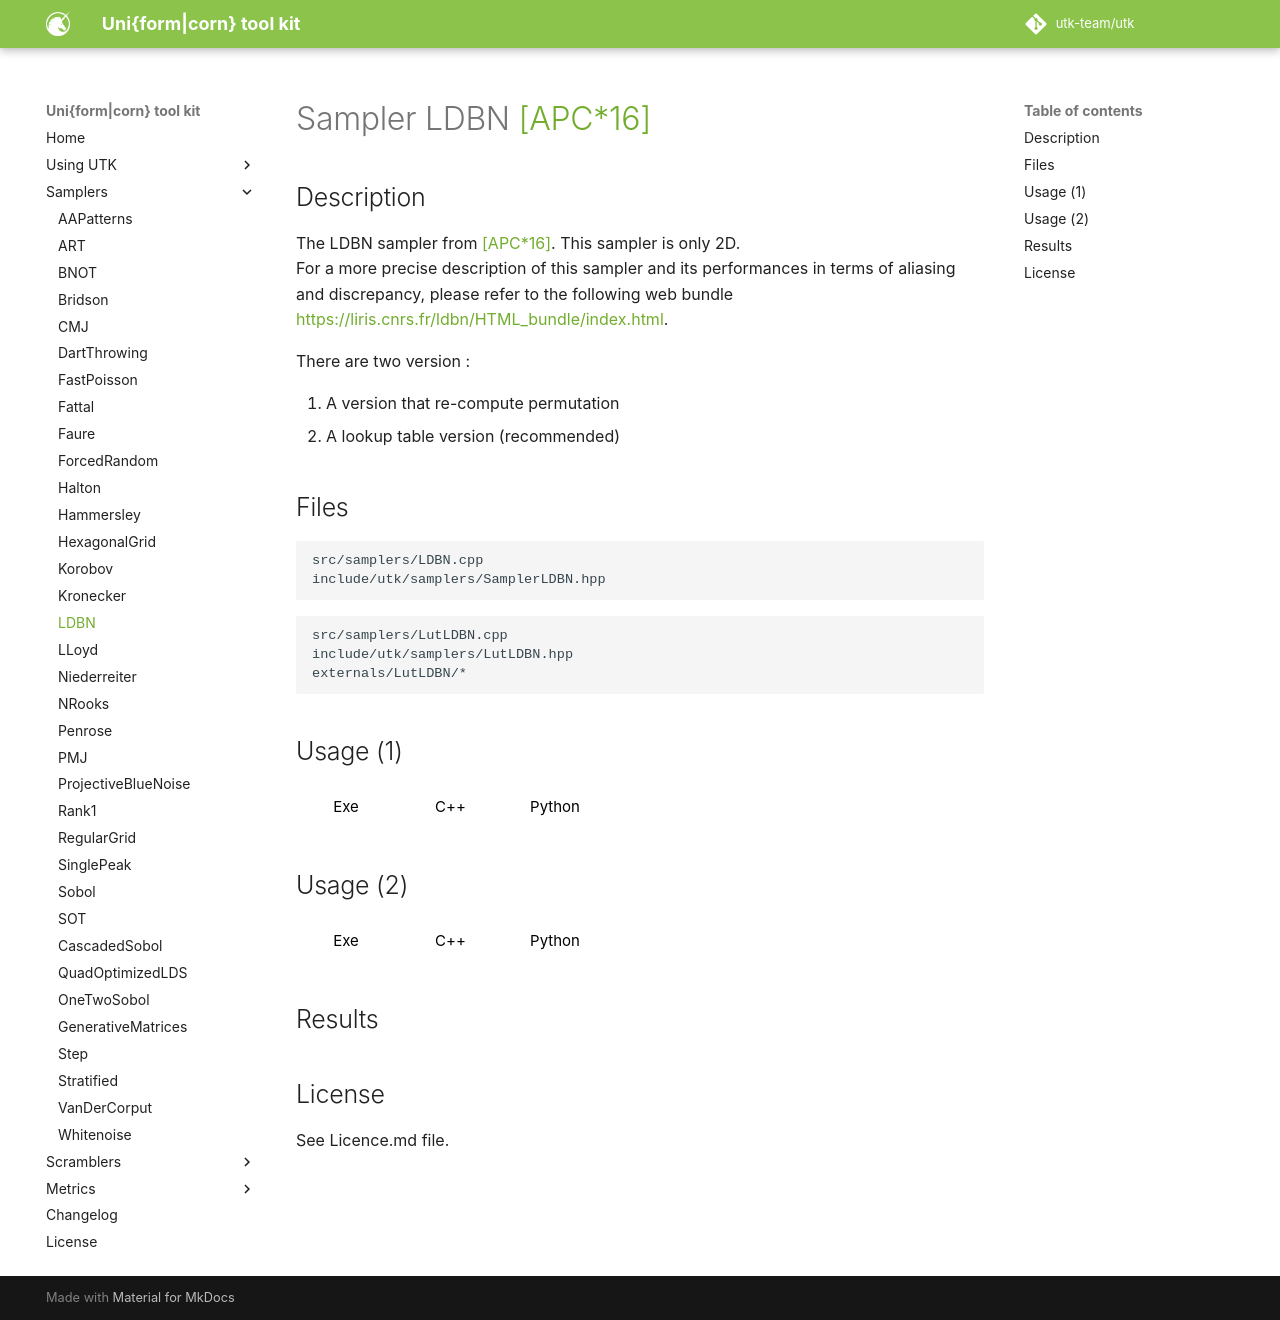

repository: utk-team/utk · page: samplers/LDBN/index.html · generator: mkdocs

# Sampler LDBN [[APC*16]](https://liris.cnrs.fr/ldbn/)

## Description

The LDBN sampler from [[APC*16]](https://liris.cnrs.fr/ldbn). This sampler is only 2D.  
For a more precise description of this sampler and its performances in terms of aliasing and discrepancy, please refer to the following web bundle [https://liris.cnrs.fr/ldbn/HTML_bundle/index.html](https://liris.cnrs.fr/ldbn/HTML_bundle/index.html).

There are two version : 

1. A version that re-compute permutation
2. A lookup table version (recommended)

## Files

```
src/samplers/LDBN.cpp  
include/utk/samplers/SamplerLDBN.hpp
```

```
src/samplers/LutLDBN.cpp  
include/utk/samplers/LutLDBN.hpp
externals/LutLDBN/*
```

## Usage (1)

<button class="tablink exebutton" onclick="openCode('exe', this)" markdown="1">Exe</button> 
<button class="tablink cppbutton" onclick="openCode('cpp', this)" markdown="1">C++</button> 
<button class="tablink pybutton" onclick="openCode('py', this)" markdown="1">Python</button> 
<br/>
  

<div class="exe tabcontent">

```bash
LDBN sampler
Usage: ./LDBN [OPTIONS]

Options:
  -h,--help                   Print this help message and exit
  -n UINT REQUIRED            Number of points
  -d UINT                     UNUSED ! Here for compatibility with others.
  -s,--seed UINT              Seed (unspecified means 'random')
  -m UINT [1]                 Number of pointsets
  -o,--out TEXT [out.dat]     Output file (format). {i} splits outputs in multiple files and token is replaced by index.
  --tilesize UINT [128]       Tile size. WARNING: Other values than 128 might not be properly supported for random generation.
  --tileFile TEXT             File containing tiles. If empty a new one will be generated on the fly. Tilesize must be set accordingly.
  --silent                    Silence UTK logs
```

</div>

<div class="cpp tabcontent">

```  cpp
#include <utk/utils/PointsetIO.hpp>
#include <utk/utils/Pointset.hpp>
#include <utk/samplers/SamplerLDBN.hpp>

int main()
{
    utk::Pointset<double> pts;

    utk::SamplerLDBN ldbn;
    ldbn.setPermutFile("a file");
    ldbn.setTileSize(128);
    ldbn.setRandomSeed(/* empty means random, can also pass a number */);

    // Check for no errors
    if (ldbn.generateSamples(pts, 1024 /* Number of points, must be a squared */))
    {
        write_text_pointset("ldbn.dat", pts);
    }
}
```  

</div>

<div class="py tabcontent">

``` python
# No pyutk version supported
```  

</div>

## Usage (2)

<button class="tablink exebutton" onclick="openCode('exe', this)" markdown="1">Exe</button> 
<button class="tablink cppbutton" onclick="openCode('cpp', this)" markdown="1">C++</button> 
<button class="tablink pybutton" onclick="openCode('py', this)" markdown="1">Python</button> 
<br/>
  

<div class="exe tabcontent">

```bash
LDBN(Lut) sampler
Usage: ./LutLDBN [OPTIONS]

Options:
  -h,--help                   Print this help message and exit
  -n UINT REQUIRED            Number of points
  -d UINT                     UNUSED ! Here for compatibility with others.
  -s,--seed UINT              UNUSED ! Here for compatibility with others.
  -m UINT [1]                 Number of pointsets
  -o,--out TEXT [out.dat]     Output file (format). {i} splits outputs in multiple files and token is replaced by index.
  --target TEXT [BNOT]        Target to use. Available (other will be treaded as BNOT): BNOT, STEP,
```

</div>

<div class="cpp tabcontent">

```  cpp
#include <utk/utils/PointsetIO.hpp>
#include <utk/utils/Pointset.hpp>
#include <utk/samplers/SamplerLutLDBN.hpp>

int main()
{
    utk::Pointset<double> pts;

    utk::SamplerLutLDBN ldbn;
    ldbn.setTarget("BNOT" /* or step */);

    // Check for no errors
    if (ldbn.generateSamples(pts, 1024 /* Number of points, must be a squared */))
    {
        write_text_pointset("ldbn.dat", pts);
    }
}
```  

</div>

<div class="py tabcontent">

``` python
import pyutk

ldbn = pyutk.LDBN()
samples = ldbn.sample(1024)  # This is a numpy array !
```  

</div>

## Results

<div class="results"></div>
<script>
  window.addEventListener('DOMContentLoaded', function() { show_results("LutLDBN"); }); 
</script>

## License

See Licence.md file.
